Photos from the image-classification dataset "data_u" in the GitHub repository jrhei/thesis-CNN-rice-qrade-classification. Its 5 classes are: broken rice, chalky rice, damaged rice, discolored rice, normal rice.

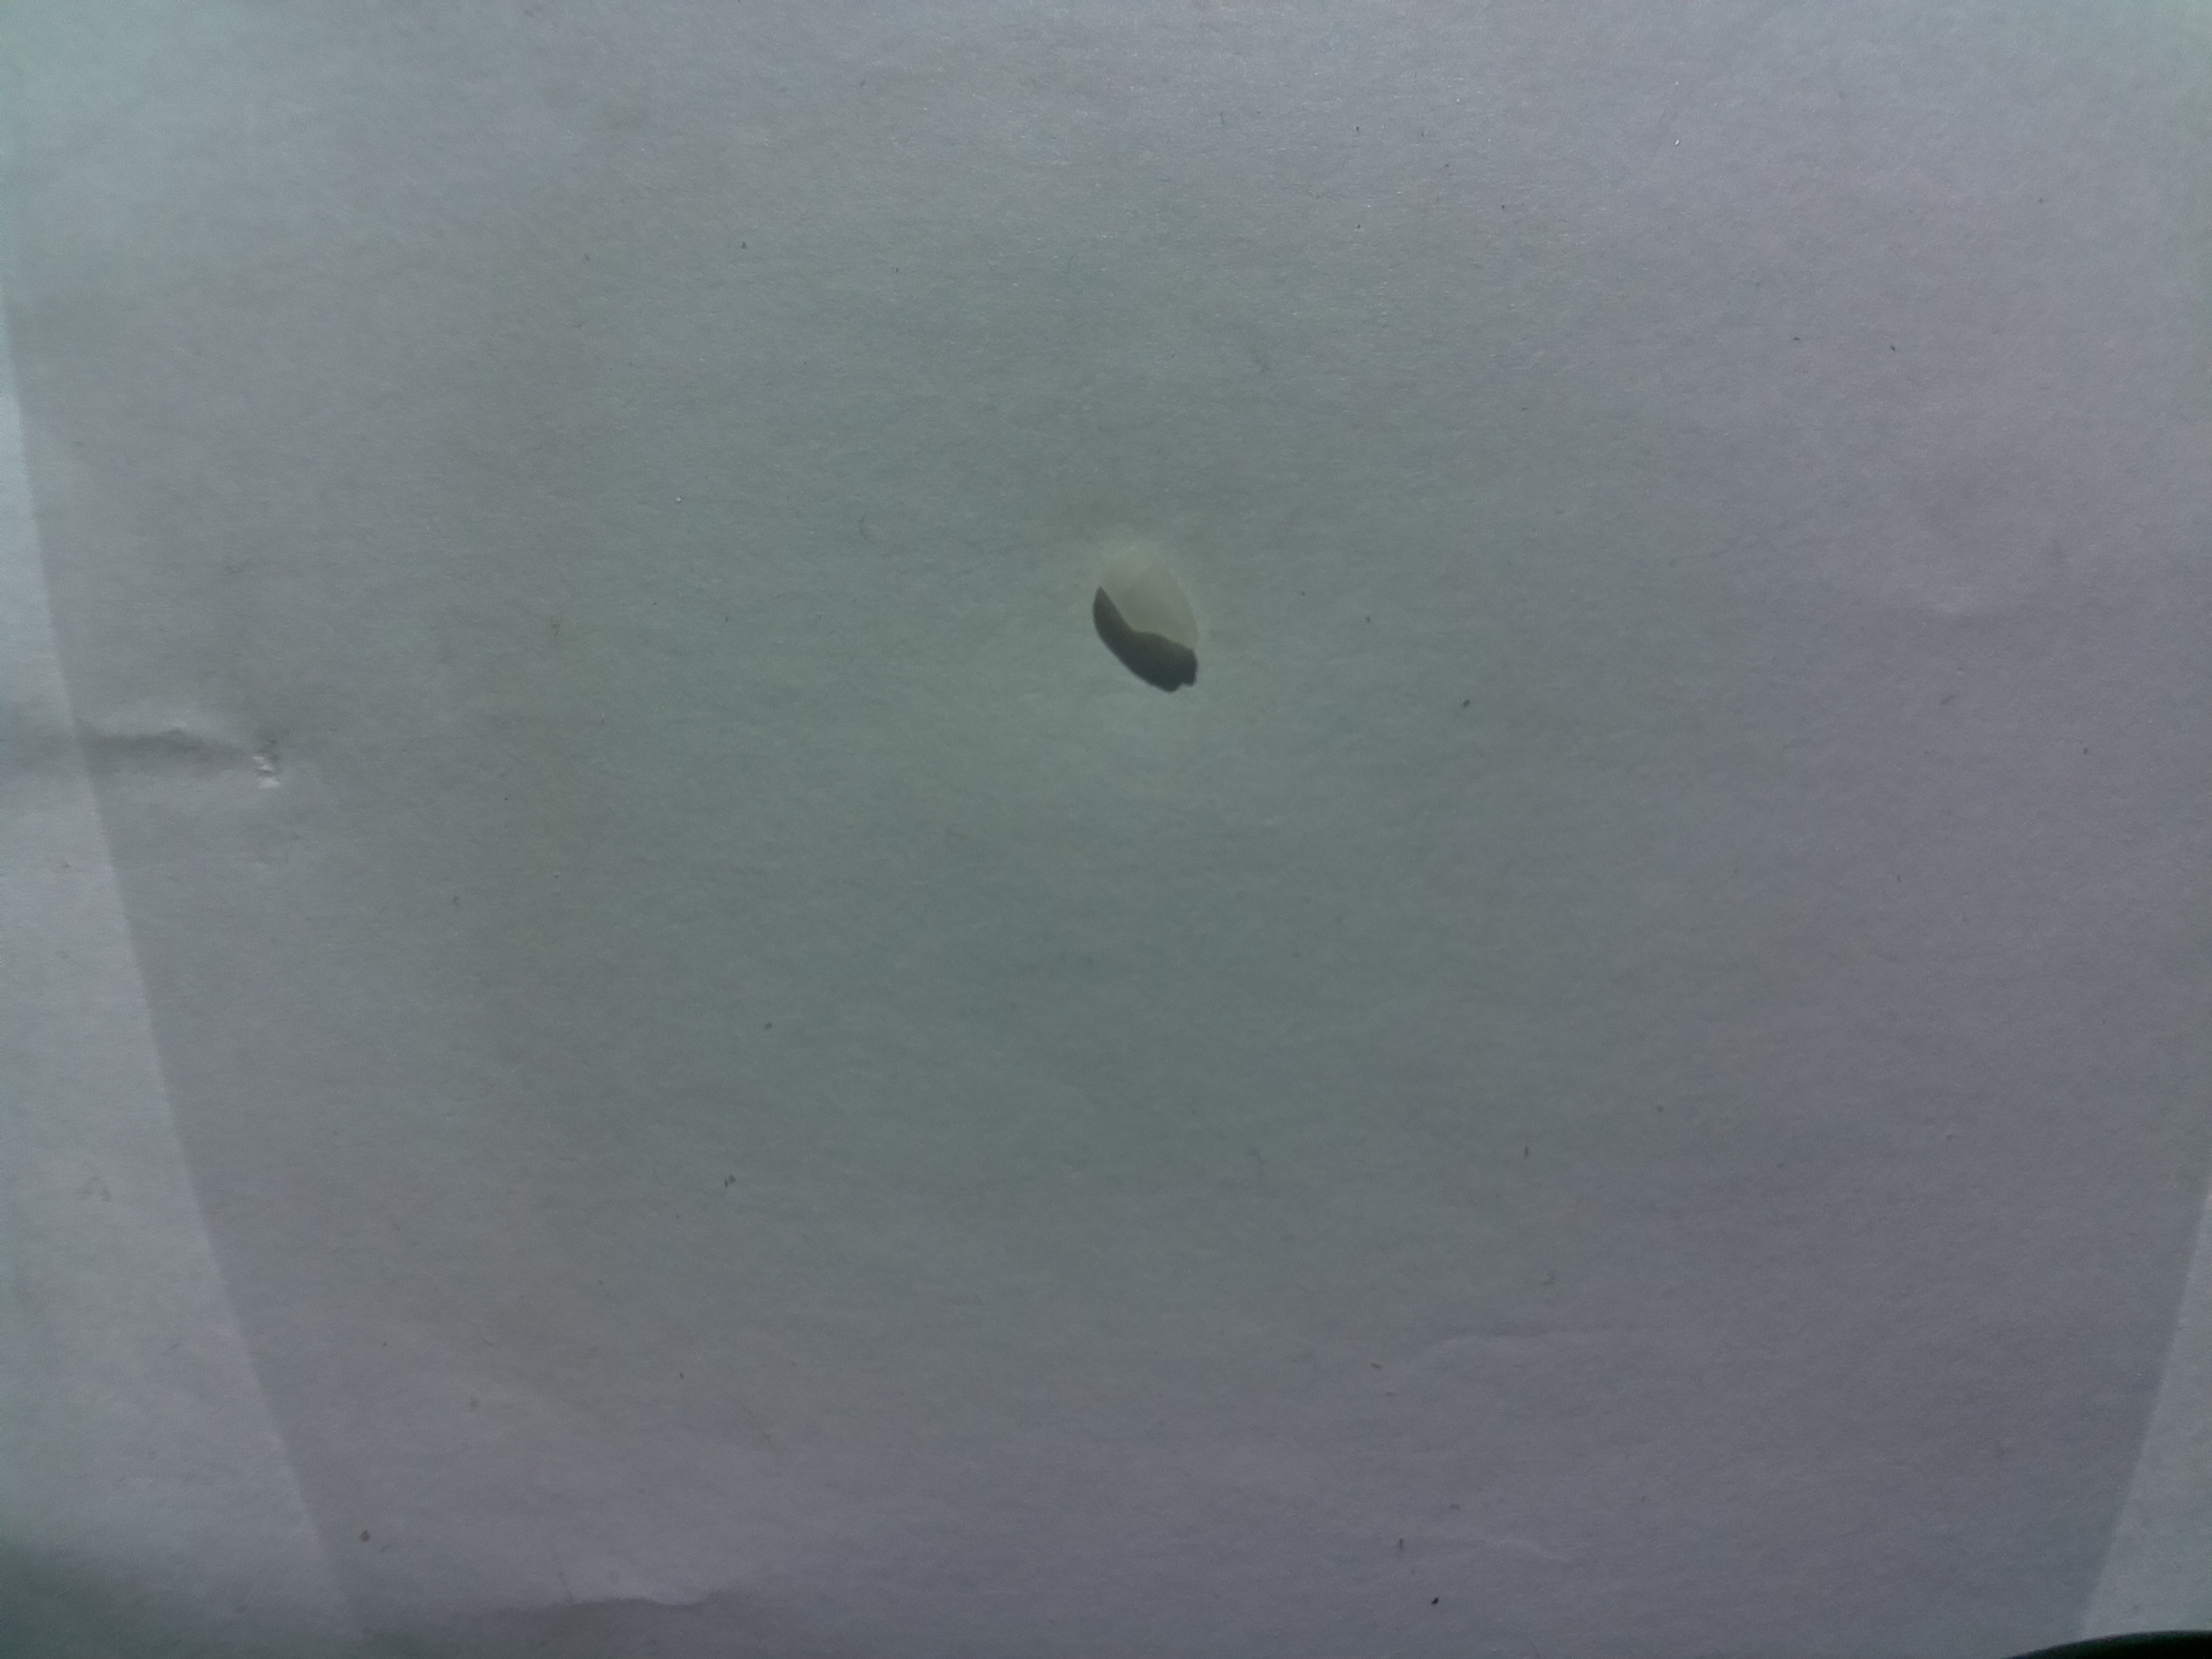
Label: broken rice

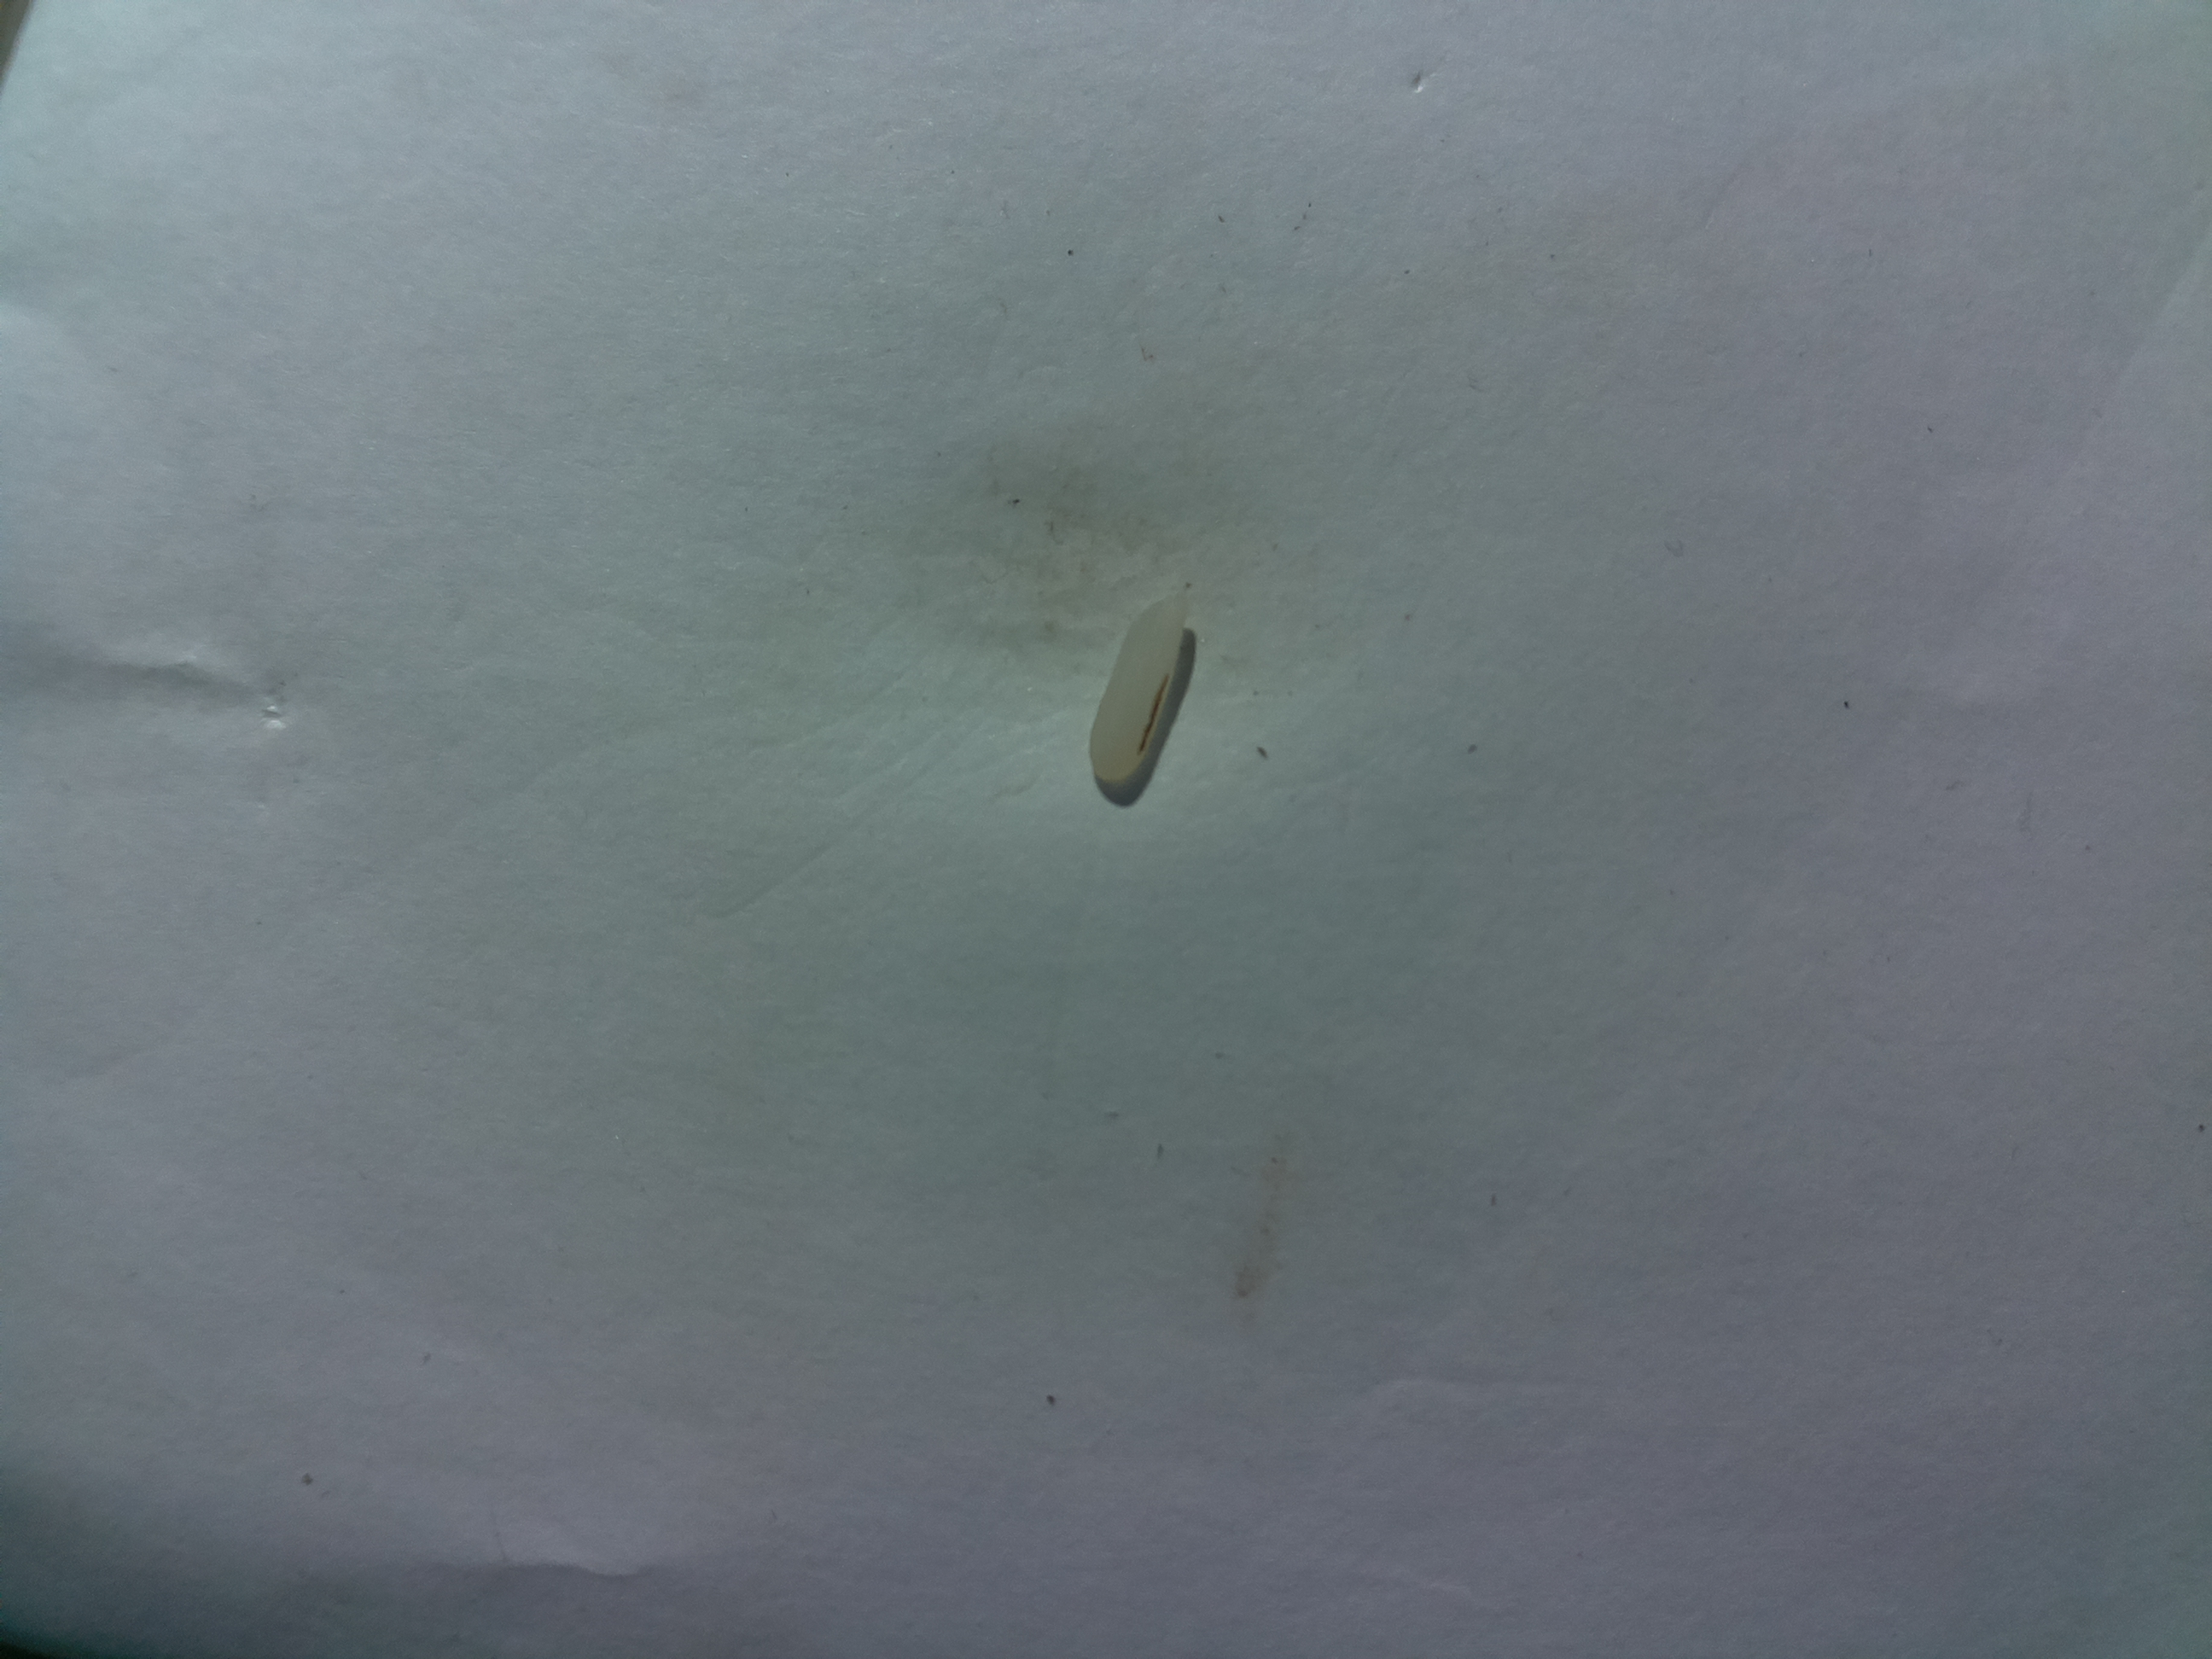
Label: damaged rice

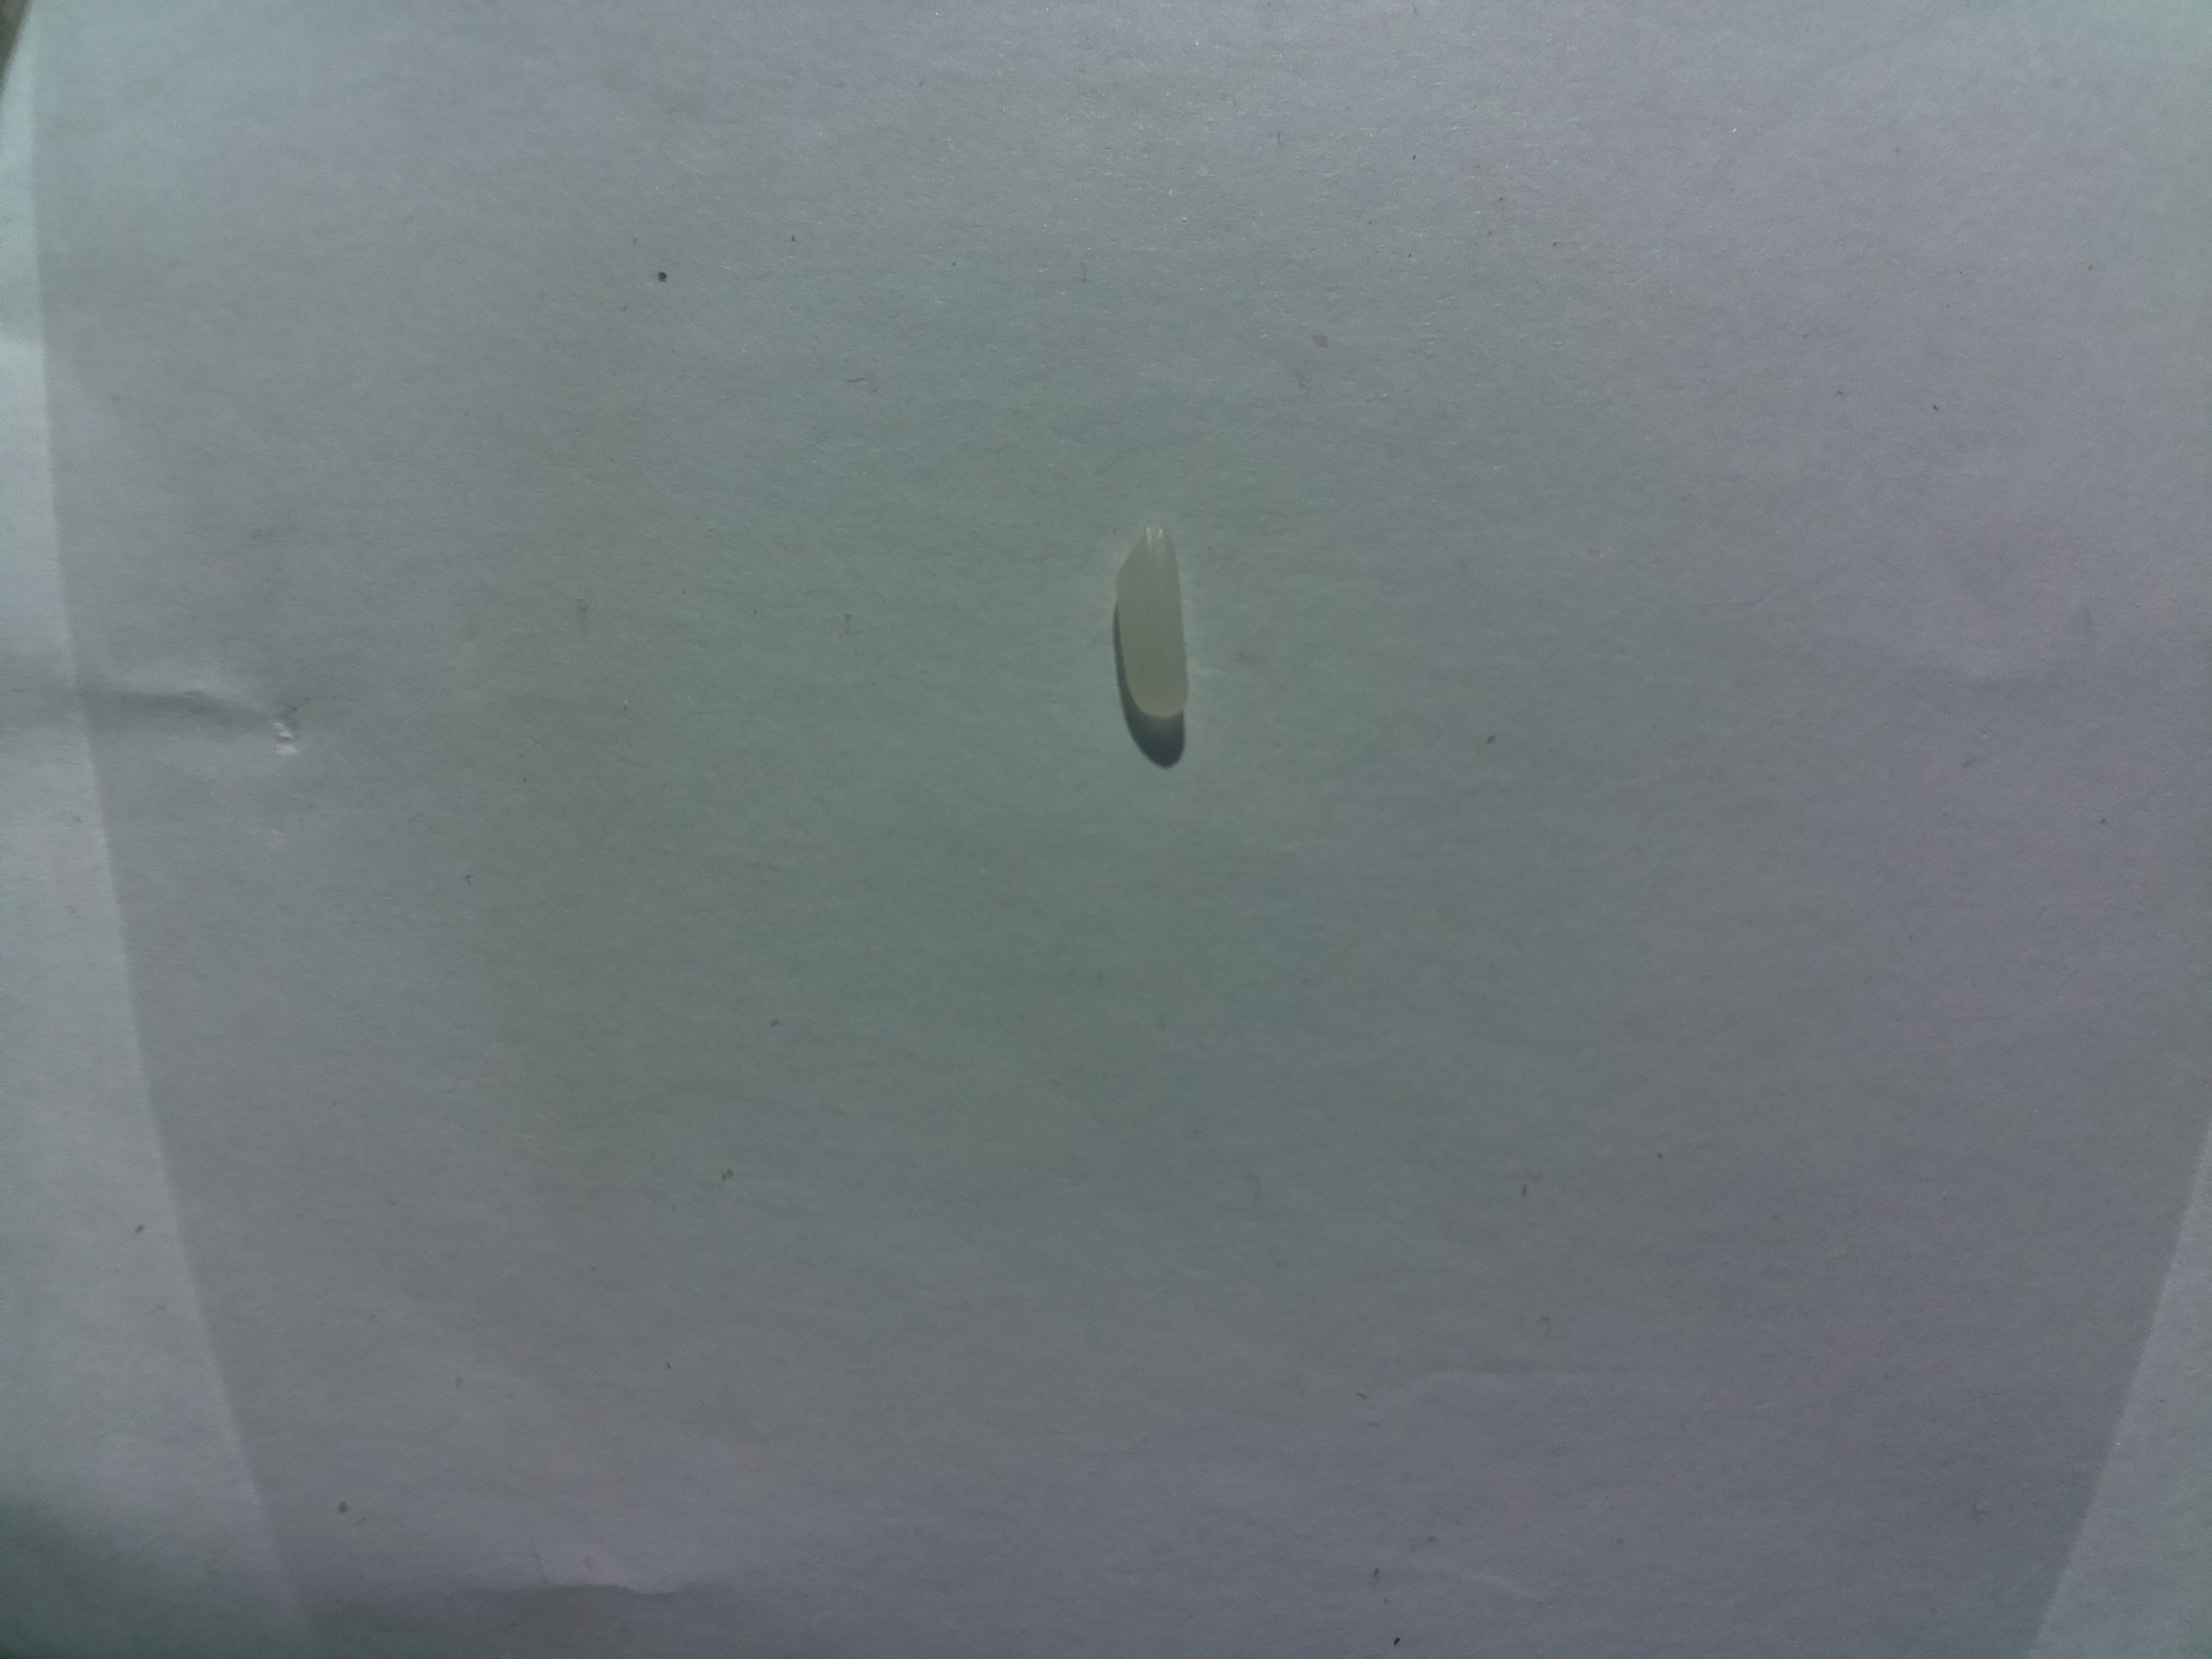
Label: normal rice

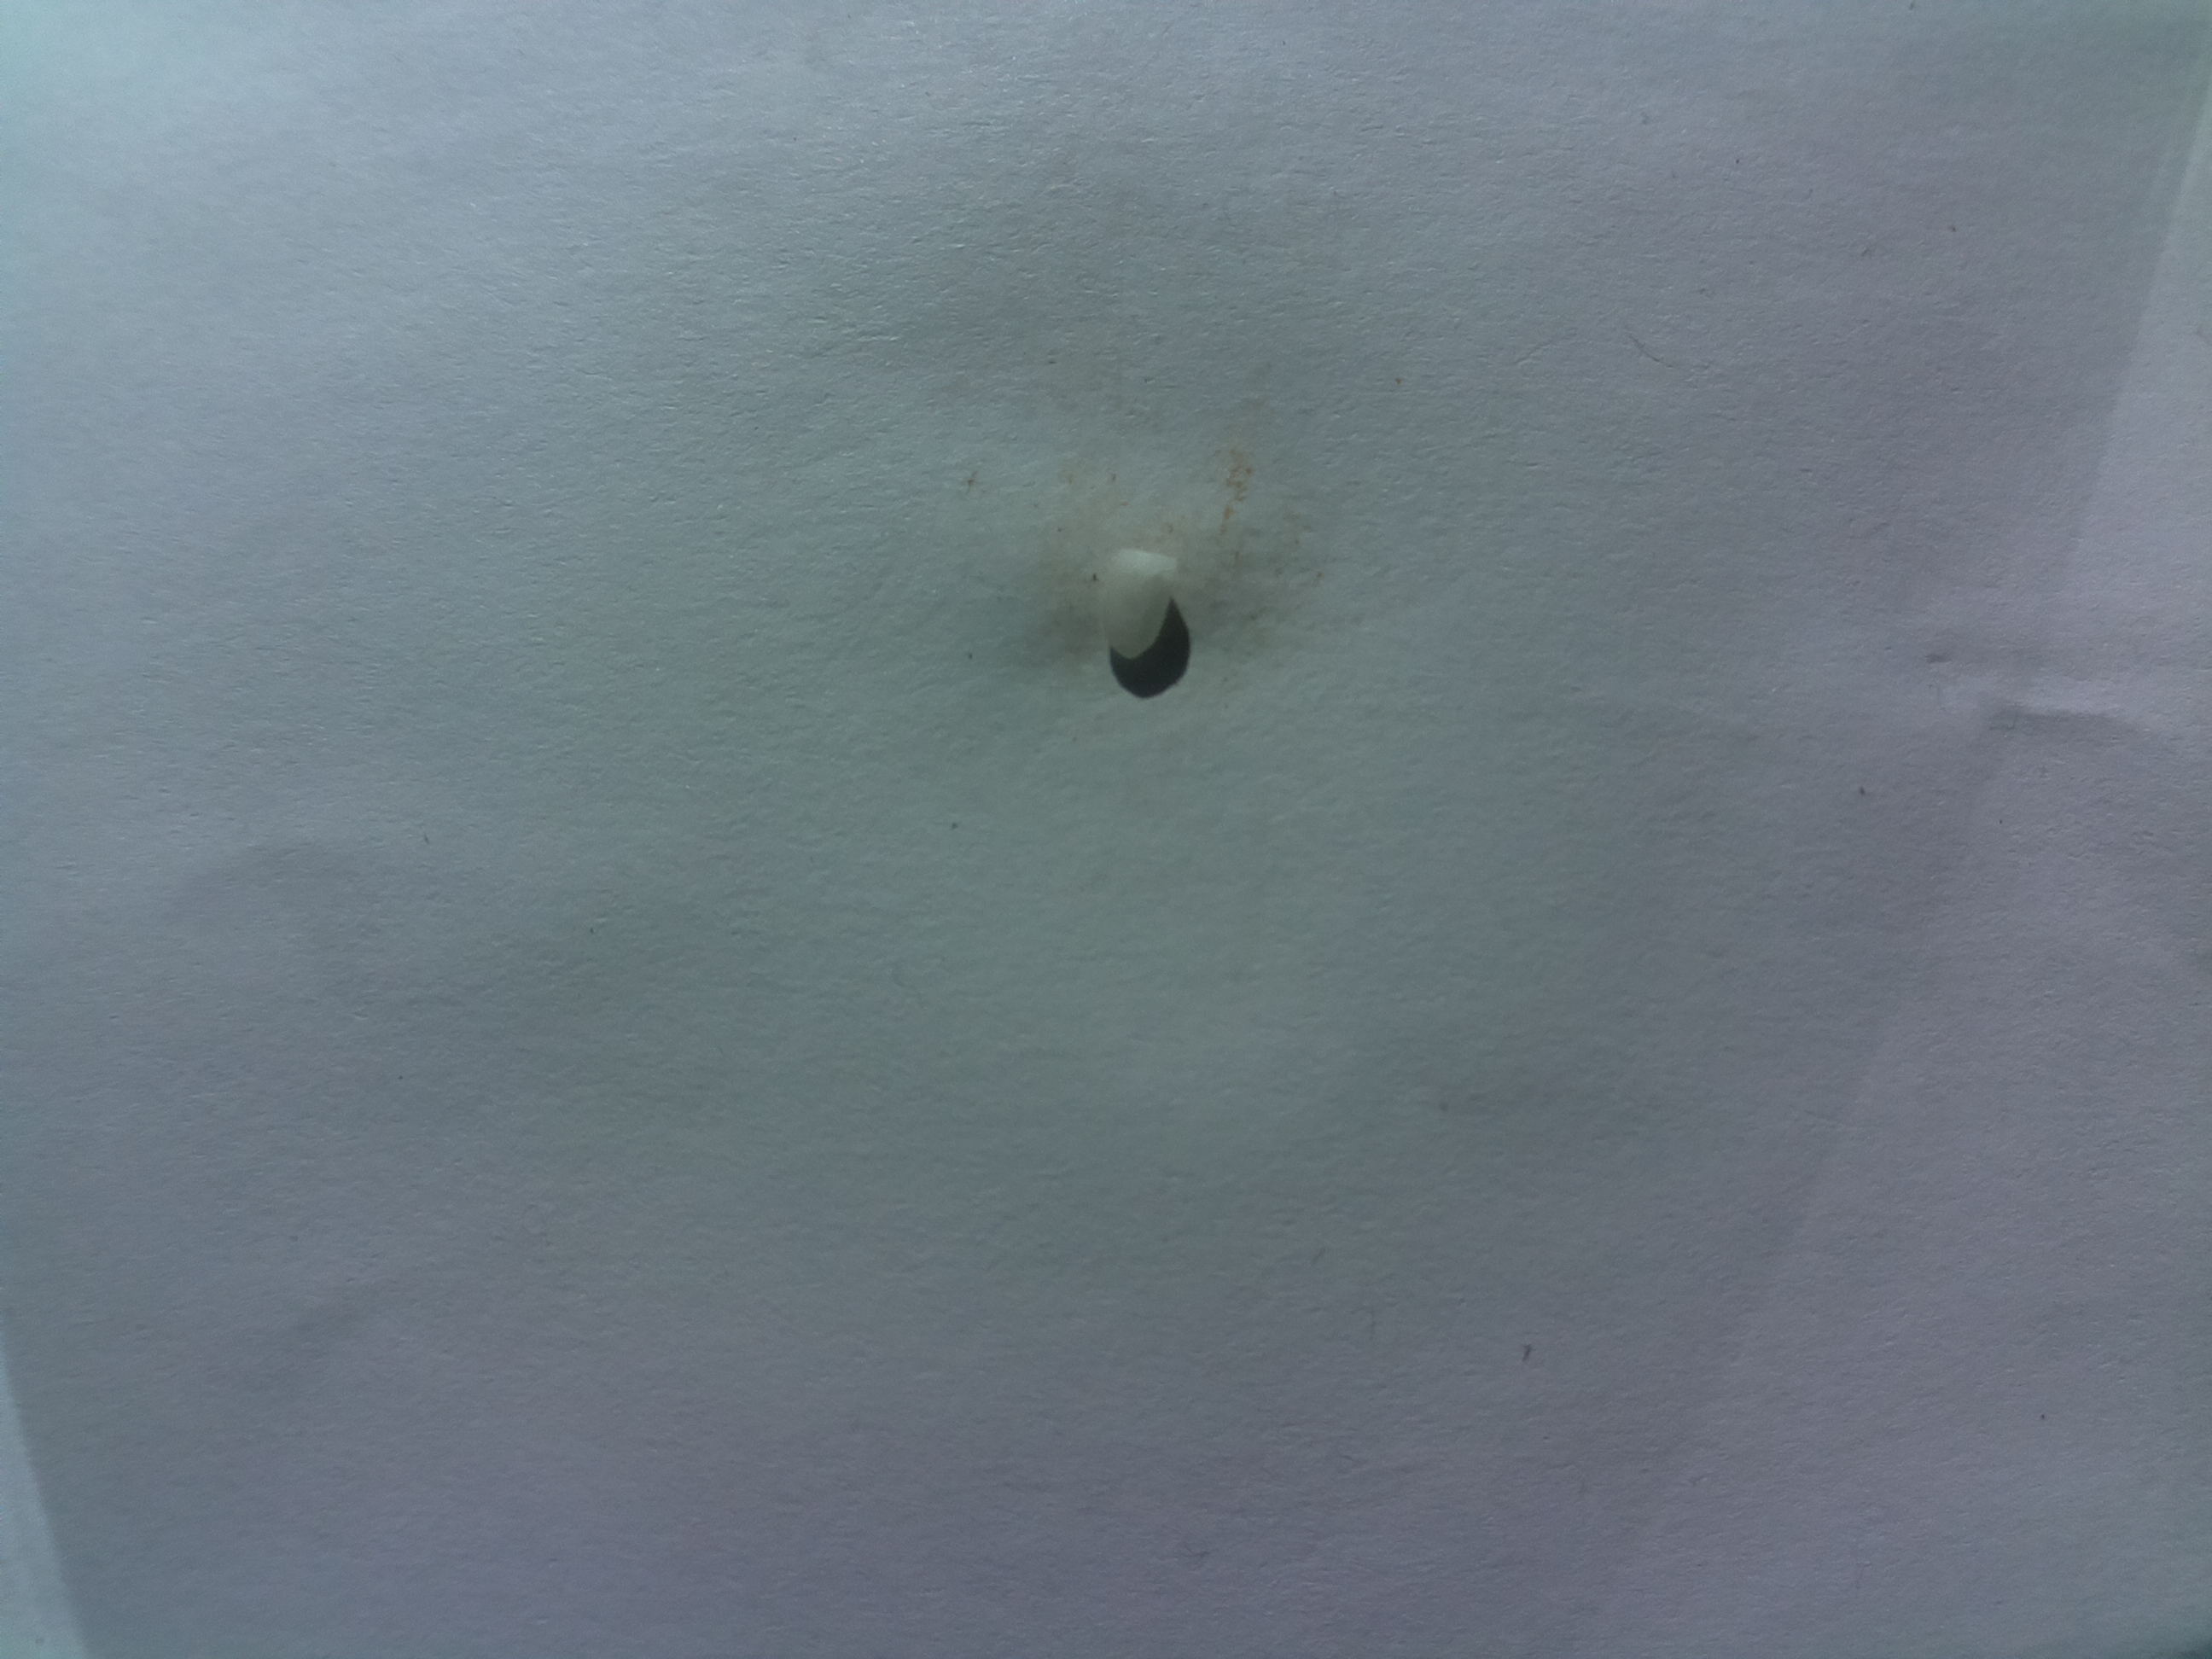
Label: chalky rice

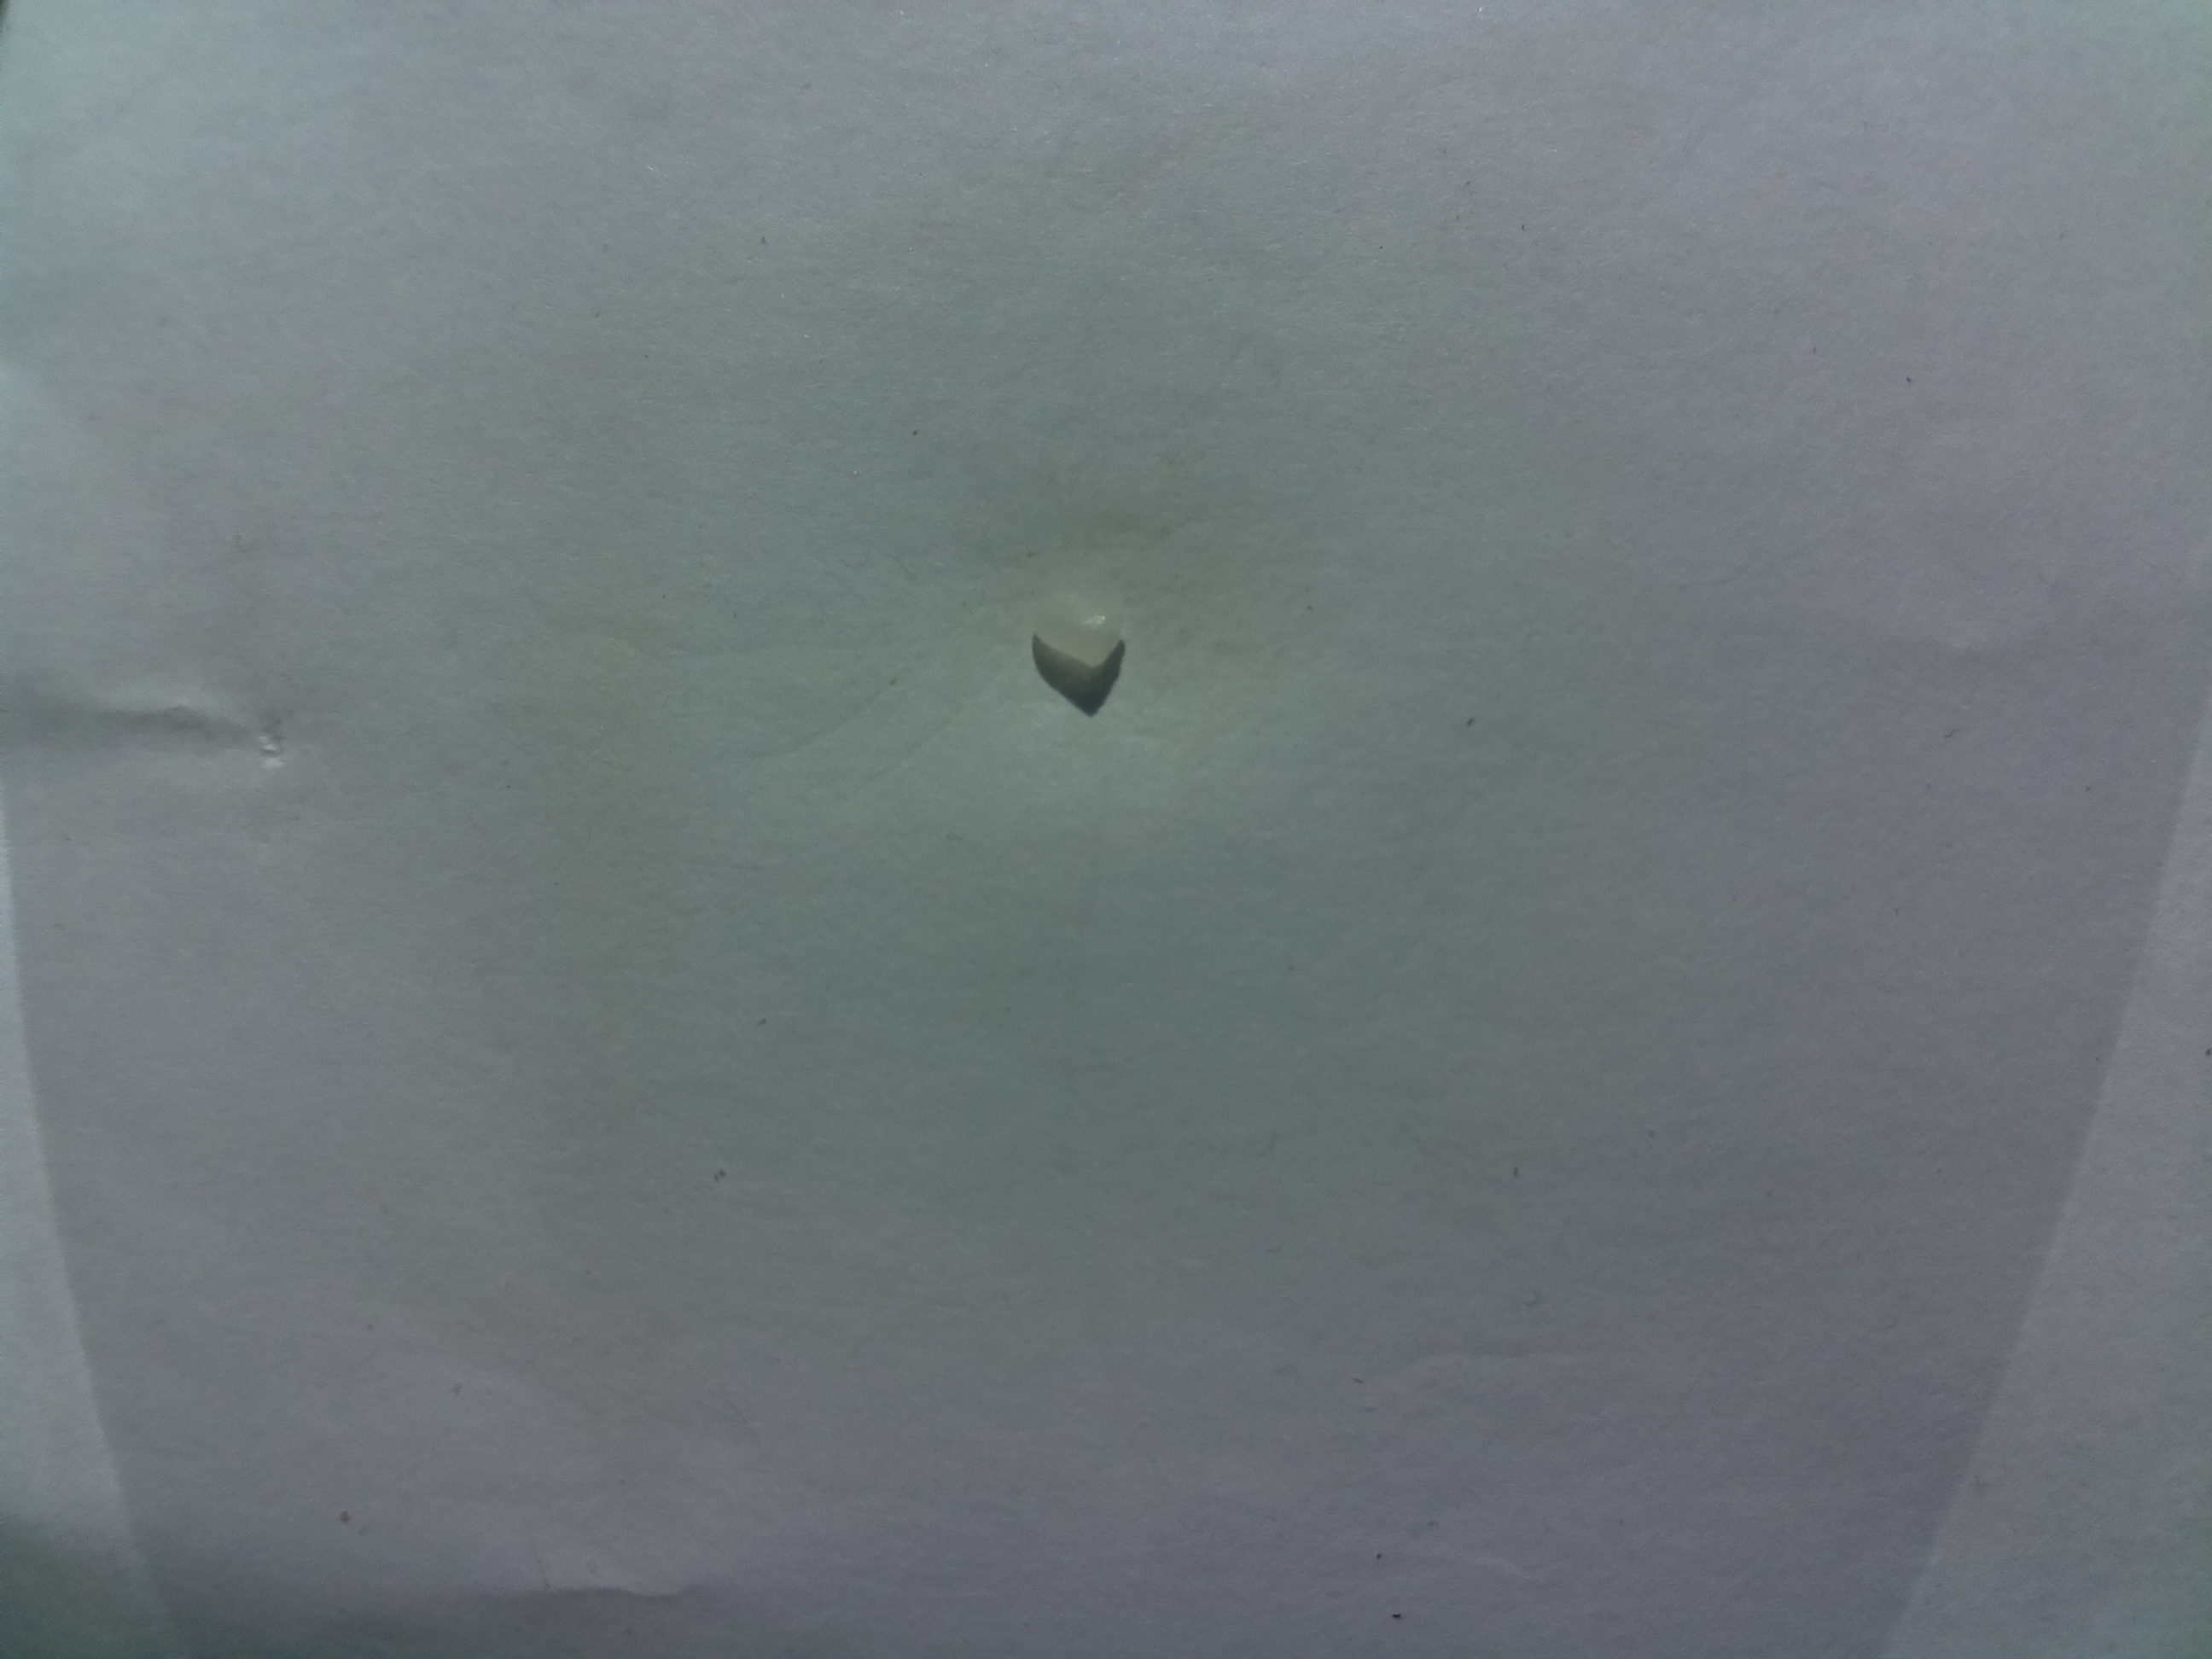
Label: broken rice

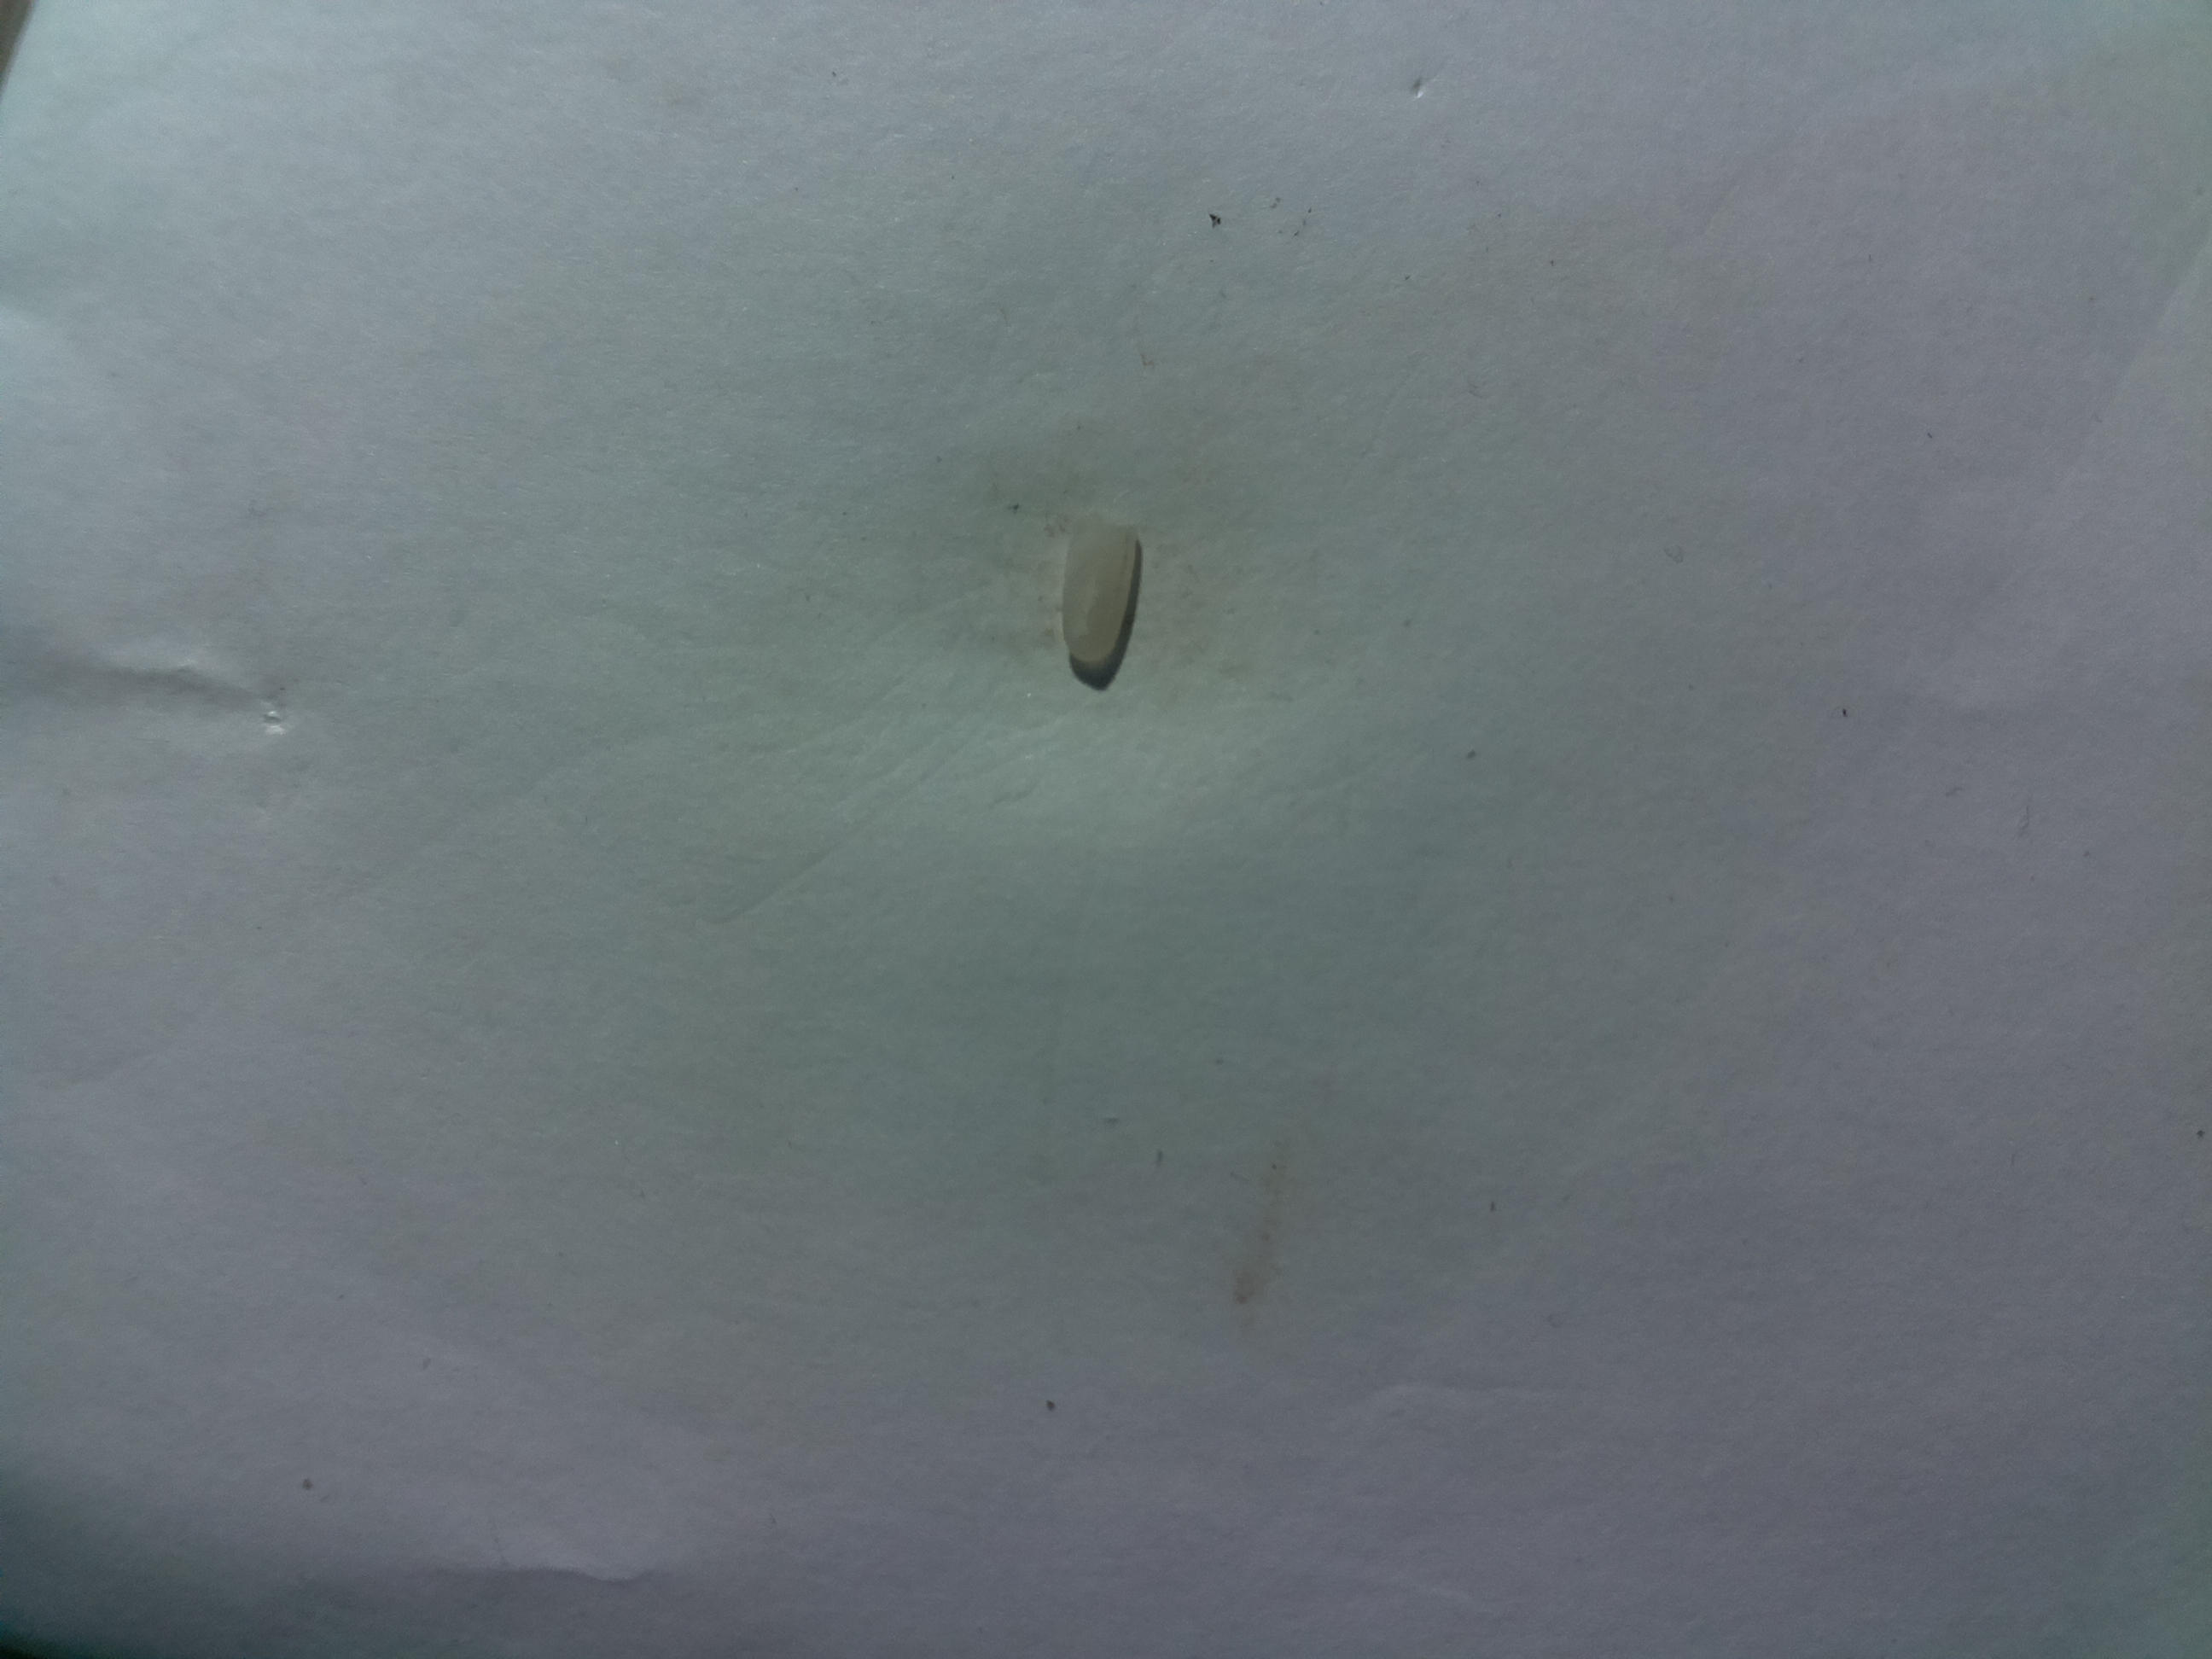
Label: damaged rice
